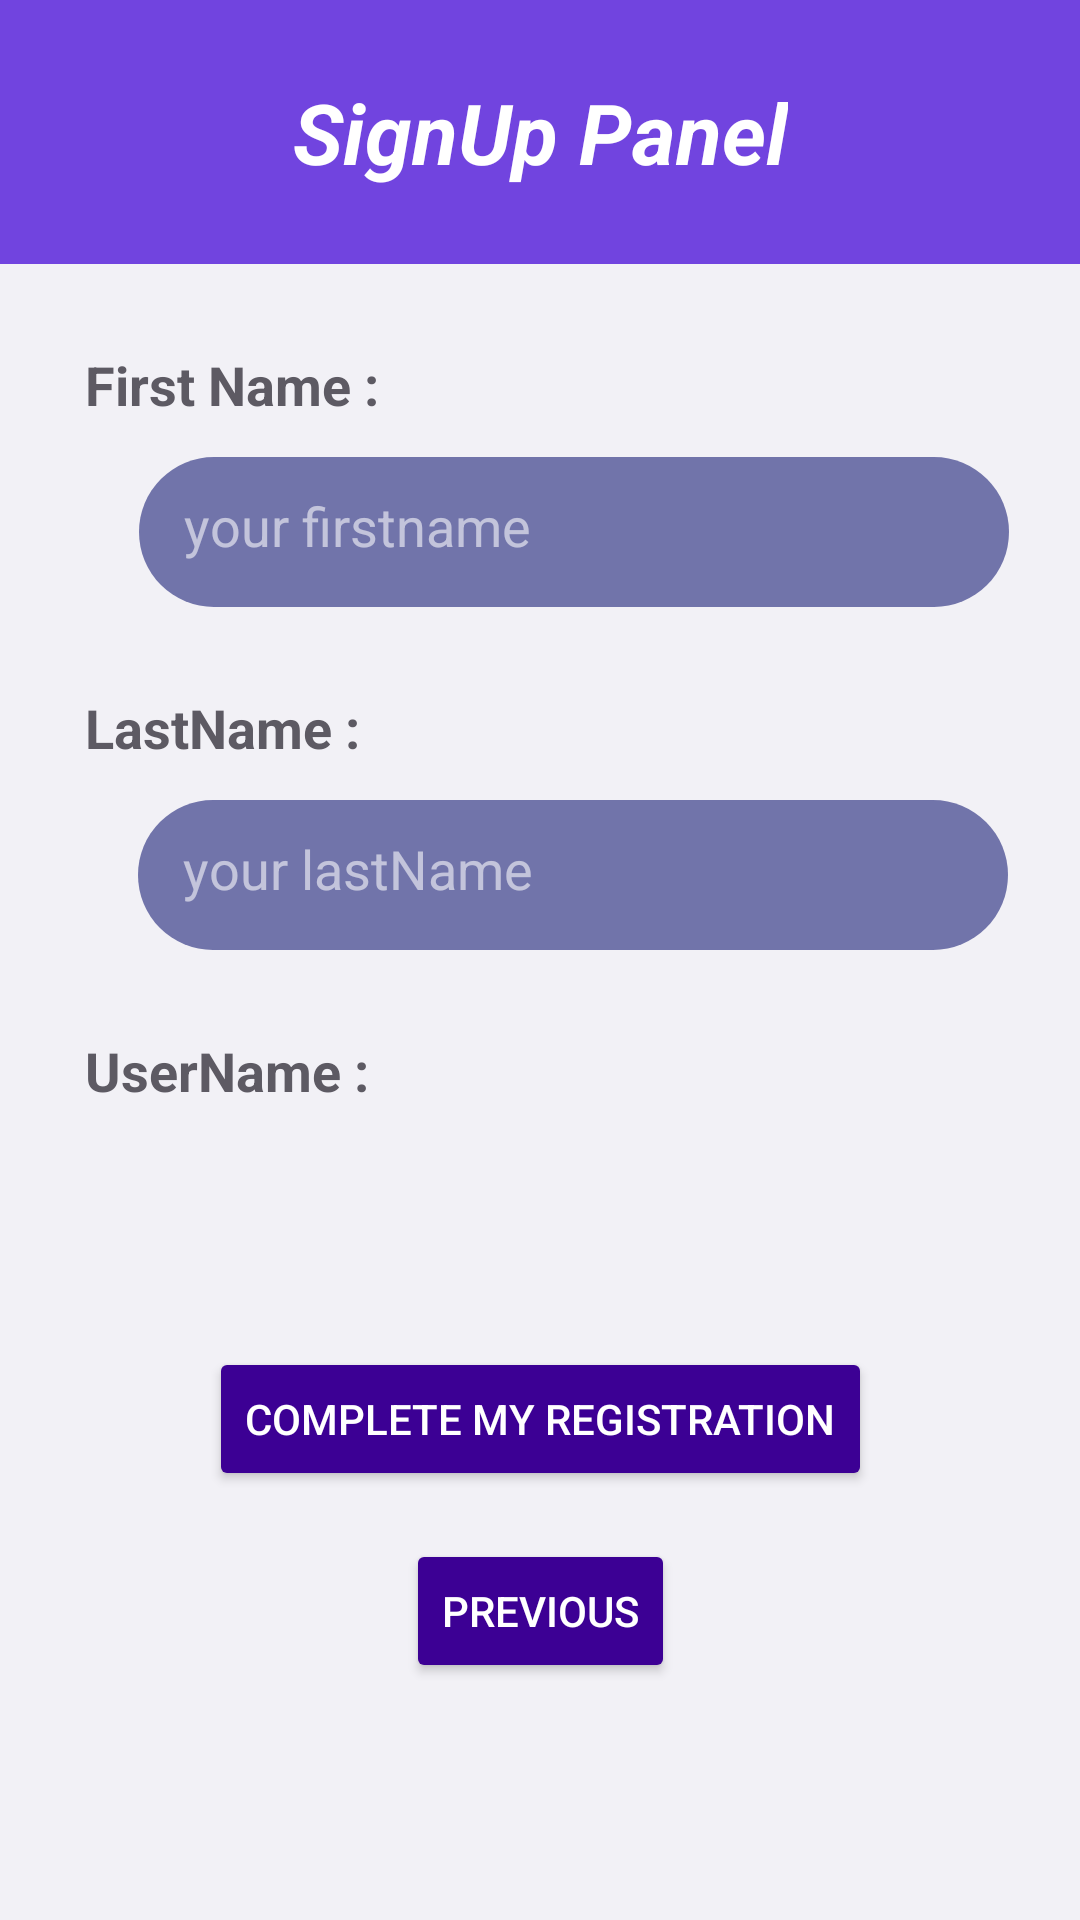

Reconstruct the res/layout file that produces this screen, plus the resources it refers to.
<!-- AndroidManifest.xml: application theme Theme.TravelTracker_Project -->
<!-- res/layout/activity_sign_up.xml -->
<?xml version="1.0" encoding="utf-8"?>
<androidx.constraintlayout.widget.ConstraintLayout xmlns:android="http://schemas.android.com/apk/res/android"
    xmlns:app="http://schemas.android.com/apk/res-auto"
    xmlns:tools="http://schemas.android.com/tools"
    android:layout_width="match_parent"
    android:layout_height="match_parent"
    android:background="@color/lavender"
    tools:context=".Activities.SignUpActivity">

    <ImageView
        android:id="@+id/imageViewAirPlaneRight"
        android:layout_width="55dp"
        android:layout_height="39dp"
        android:layout_marginTop="76dp"
        android:layout_marginBottom="25dp"
        android:contentDescription="@string/airplaneright"
        android:rotation="-300"
        android:rotationY="180"
        app:layout_constraintBottom_toTopOf="@+id/imageView2"
        app:layout_constraintEnd_toEndOf="parent"
        app:layout_constraintHorizontal_bias="0.506"
        app:layout_constraintStart_toEndOf="@+id/textView"
        app:layout_constraintTop_toTopOf="parent"
        app:srcCompat="@drawable/airplane_icon" />

    <ImageView
        android:id="@+id/imageViewAirPlaneLeft"
        android:layout_width="55dp"
        android:layout_height="39dp"
        android:layout_marginTop="76dp"
        android:layout_marginBottom="25dp"
        android:contentDescription="@string/airplaneleft"
        android:rotation="240"
        android:rotationX="190"
        android:rotationY="150"
        app:layout_constraintBottom_toTopOf="@+id/imageView2"
        app:layout_constraintEnd_toStartOf="@+id/textView"
        app:layout_constraintHorizontal_bias="0.48"
        app:layout_constraintStart_toStartOf="parent"
        app:layout_constraintTop_toTopOf="parent"
        app:srcCompat="@drawable/airplane_icon" />

    <ImageView
        android:id="@+id/imageView"
        android:layout_width="wrap_content"
        android:layout_height="wrap_content"
        android:contentDescription="@string/arcimg"
        android:rotation="180"
        android:scaleType="fitXY"
        app:layout_constraintStart_toStartOf="parent"
        app:layout_constraintTop_toTopOf="parent"
        app:srcCompat="@drawable/arc_3" />

    <ImageView
        android:id="@+id/imageView2"
        android:layout_width="wrap_content"
        android:layout_height="wrap_content"
        android:layout_marginTop="88dp"
        android:contentDescription="@string/arcimg"
        android:scaleType="fitXY"
        app:layout_constraintStart_toStartOf="parent"
        app:layout_constraintTop_toBottomOf="@+id/imageView"
        app:srcCompat="@drawable/arc_3" />


    <View
        android:id="@+id/view3"
        android:layout_width="wrap_content"
        android:layout_height="0dp"
        android:background="@color/light_lavender"
        app:layout_constraintBottom_toBottomOf="parent"
        app:layout_constraintEnd_toEndOf="parent"
        app:layout_constraintHorizontal_bias="1.0"
        app:layout_constraintStart_toStartOf="parent"
        app:layout_constraintTop_toBottomOf="@+id/imageView2"
        app:layout_constraintVertical_bias="0.0" />

    <TextView
        android:id="@+id/textView"
        android:layout_width="wrap_content"
        android:layout_height="wrap_content"
        android:text="@string/panneau_n_d_inscription"
        android:textAlignment="center"
        android:textColor="@color/white"
        android:textSize="28sp"
        android:textStyle="bold|italic"
        app:layout_constraintBottom_toTopOf="@+id/imageView2"
        app:layout_constraintEnd_toEndOf="parent"
        app:layout_constraintStart_toStartOf="parent"
        app:layout_constraintTop_toBottomOf="@+id/imageView" />

    <ImageView
        android:id="@+id/imageView7"
        android:layout_width="55dp"
        android:layout_height="43dp"
        android:contentDescription="@string/arcimg"
        app:layout_constraintEnd_toEndOf="parent"
        app:layout_constraintStart_toStartOf="parent"
        app:layout_constraintTop_toTopOf="parent"
        app:srcCompat="@drawable/login_icon" />

    <TextView
        android:id="@+id/textViewFirstName"
        android:layout_width="wrap_content"
        android:layout_height="wrap_content"
        android:layout_marginTop="28dp"
        android:text="@string/first_name"
        android:textColor="#5d5a63"
        android:textSize="18sp"
        android:textStyle="bold"
        app:layout_constraintEnd_toEndOf="parent"
        app:layout_constraintHorizontal_bias="0.108"
        app:layout_constraintStart_toStartOf="parent"
        app:layout_constraintTop_toBottomOf="@+id/imageView2" />

    <EditText
        android:id="@+id/editTextFirstName"
        android:layout_width="290dp"
        android:layout_height="50dp"
        android:layout_marginStart="16dp"
        android:layout_marginTop="12dp"
        android:autofillHints="hint"
        android:background="@drawable/dark_lavander_background"
        android:ems="10"
        android:hint="@string/your_firstname"
        android:inputType="text"
        android:padding="15dp"
        android:textColor="@color/white"
        android:textColorHint="@color/transperent_white"
        app:layout_constraintEnd_toEndOf="parent"
        app:layout_constraintHorizontal_bias="0.078"
        app:layout_constraintStart_toStartOf="@+id/textViewFirstName"
        app:layout_constraintTop_toBottomOf="@+id/textViewFirstName"
        tools:ignore="TextContrastCheck" />

    <TextView
        android:id="@+id/textViewLastName"
        android:layout_width="wrap_content"
        android:layout_height="wrap_content"
        android:layout_marginTop="28dp"
        android:text="@string/lastname"
        android:textColor="#5d5a63"
        android:textSize="18sp"
        android:textStyle="bold"
        app:layout_constraintEnd_toEndOf="parent"
        app:layout_constraintHorizontal_bias="0.0"
        app:layout_constraintStart_toStartOf="@+id/textViewFirstName"
        app:layout_constraintTop_toBottomOf="@+id/editTextFirstName" />

    <EditText
        android:id="@+id/editTextLastName"
        android:layout_width="290dp"
        android:layout_height="50dp"
        android:layout_marginStart="16dp"
        android:layout_marginTop="12dp"
        android:autofillHints="hint"
        android:background="@drawable/dark_lavander_background"
        android:ems="10"
        android:hint="@string/your_lastname"
        android:inputType="text"
        android:padding="15dp"
        android:textColor="@color/white"
        android:textColorHint="@color/transperent_white"
        app:layout_constraintEnd_toEndOf="parent"
        app:layout_constraintHorizontal_bias="0.066"
        app:layout_constraintStart_toStartOf="@+id/textViewLastName"
        app:layout_constraintTop_toBottomOf="@+id/textViewLastName"
        tools:ignore="TextContrastCheck" />

    <TextView
        android:id="@+id/textViewUserNamePreview"
        android:layout_width="wrap_content"
        android:layout_height="wrap_content"
        android:layout_marginTop="28dp"
        android:text="@string/username"
        android:textColor="#5d5a63"
        android:textSize="18sp"
        android:textStyle="bold"
        app:layout_constraintEnd_toEndOf="parent"
        app:layout_constraintHorizontal_bias="0.0"
        app:layout_constraintStart_toStartOf="@+id/textViewLastName"
        app:layout_constraintTop_toBottomOf="@+id/editTextLastName" />

    <androidx.constraintlayout.widget.ConstraintLayout
        android:layout_width="0dp"
        android:layout_height="0dp"
        android:layout_marginTop="16dp"
        app:layout_constraintBottom_toBottomOf="@+id/view3"
        app:layout_constraintEnd_toEndOf="parent"
        app:layout_constraintHorizontal_bias="0.46"
        app:layout_constraintStart_toStartOf="parent"
        app:layout_constraintTop_toBottomOf="@+id/textViewUserNamePreview">

        <Button
            android:id="@+id/buttonCompleteReg"
            android:layout_width="wrap_content"
            android:layout_height="wrap_content"
            android:layout_marginTop="64dp"
            android:backgroundTint="@color/violet"
            android:text="@string/complete_my_registration"
            android:textColor="@color/white"
            app:layout_constraintEnd_toEndOf="parent"
            app:layout_constraintStart_toStartOf="parent"
            app:layout_constraintTop_toTopOf="parent" />

        <Button
            android:id="@+id/buttonPrevious"
            android:layout_width="wrap_content"
            android:layout_height="wrap_content"
            android:backgroundTint="@color/violet"
            android:text="@string/previous"
            android:textColor="@color/white"
            app:layout_constraintBottom_toBottomOf="parent"
            app:layout_constraintEnd_toEndOf="parent"
            app:layout_constraintStart_toStartOf="parent"
            app:layout_constraintTop_toBottomOf="@+id/buttonCompleteReg"
            app:layout_constraintVertical_bias="0.17000002" />
    </androidx.constraintlayout.widget.ConstraintLayout>

    <TextView
        android:id="@+id/textViewPreviewUserName"
        android:layout_width="wrap_content"
        android:layout_height="wrap_content"
        android:layout_marginTop="4dp"
        android:textColorHint="#546E7A"
        android:textSize="15sp"
        app:layout_constraintEnd_toEndOf="parent"
        app:layout_constraintHorizontal_bias="0.464"
        app:layout_constraintStart_toEndOf="@+id/textViewUserNamePreview"
        app:layout_constraintTop_toTopOf="@+id/textViewUserNamePreview" />


</androidx.constraintlayout.widget.ConstraintLayout>
<!-- resources referenced by this layout -->
<resources>
  <color name="lavender">#7144df</color>
  <color name="light_lavender">#f2f1f6</color>
  <color name="transperent_white">#94FFFFFF</color>
  <color name="violet">#3c0094</color>
  <color name="white">#FFFFFFFF</color>
  <!-- drawable airplane_icon: png bitmap (drawable-xxxhdpi, 26985 bytes) -->
  <!-- drawable dark_lavander_background (drawable) -->
  <?xml version="1.0" encoding="utf-8"?>
  <selector xmlns:android="http://schemas.android.com/apk/res/android">
  <item>
      <shape android:shape="rectangle">
          <solid android:color="#C64D5095"/>
          <corners android:radius="50dp"/>
      </shape>
  </item>
  </selector>
  <string name="airplaneleft" translatable="false">AirPlaneLeft</string>
  <string name="airplaneright" translatable="false">AirPlaneRight</string>
  <string name="arcimg" translatable="false">ArcImg</string>
  <string name="complete_my_registration">Complete my registration</string>
  <string name="first_name">First Name :</string>
  <string name="lastname">LastName :</string>
  <string name="panneau_n_d_inscription">SignUp Panel</string>
  <string name="previous">Previous</string>
  <string name="username">UserName :</string>
  <string name="your_firstname">your firstname</string>
  <string name="your_lastname">your lastName</string>
  <style name="Theme.TravelTracker_Project" parent="Base.Theme.TravelTracker_Project" />
  <style name="Base.Theme.TravelTracker_Project" parent="Theme.Material3.DayNight.NoActionBar">
          
          
      </style>
</resources>
